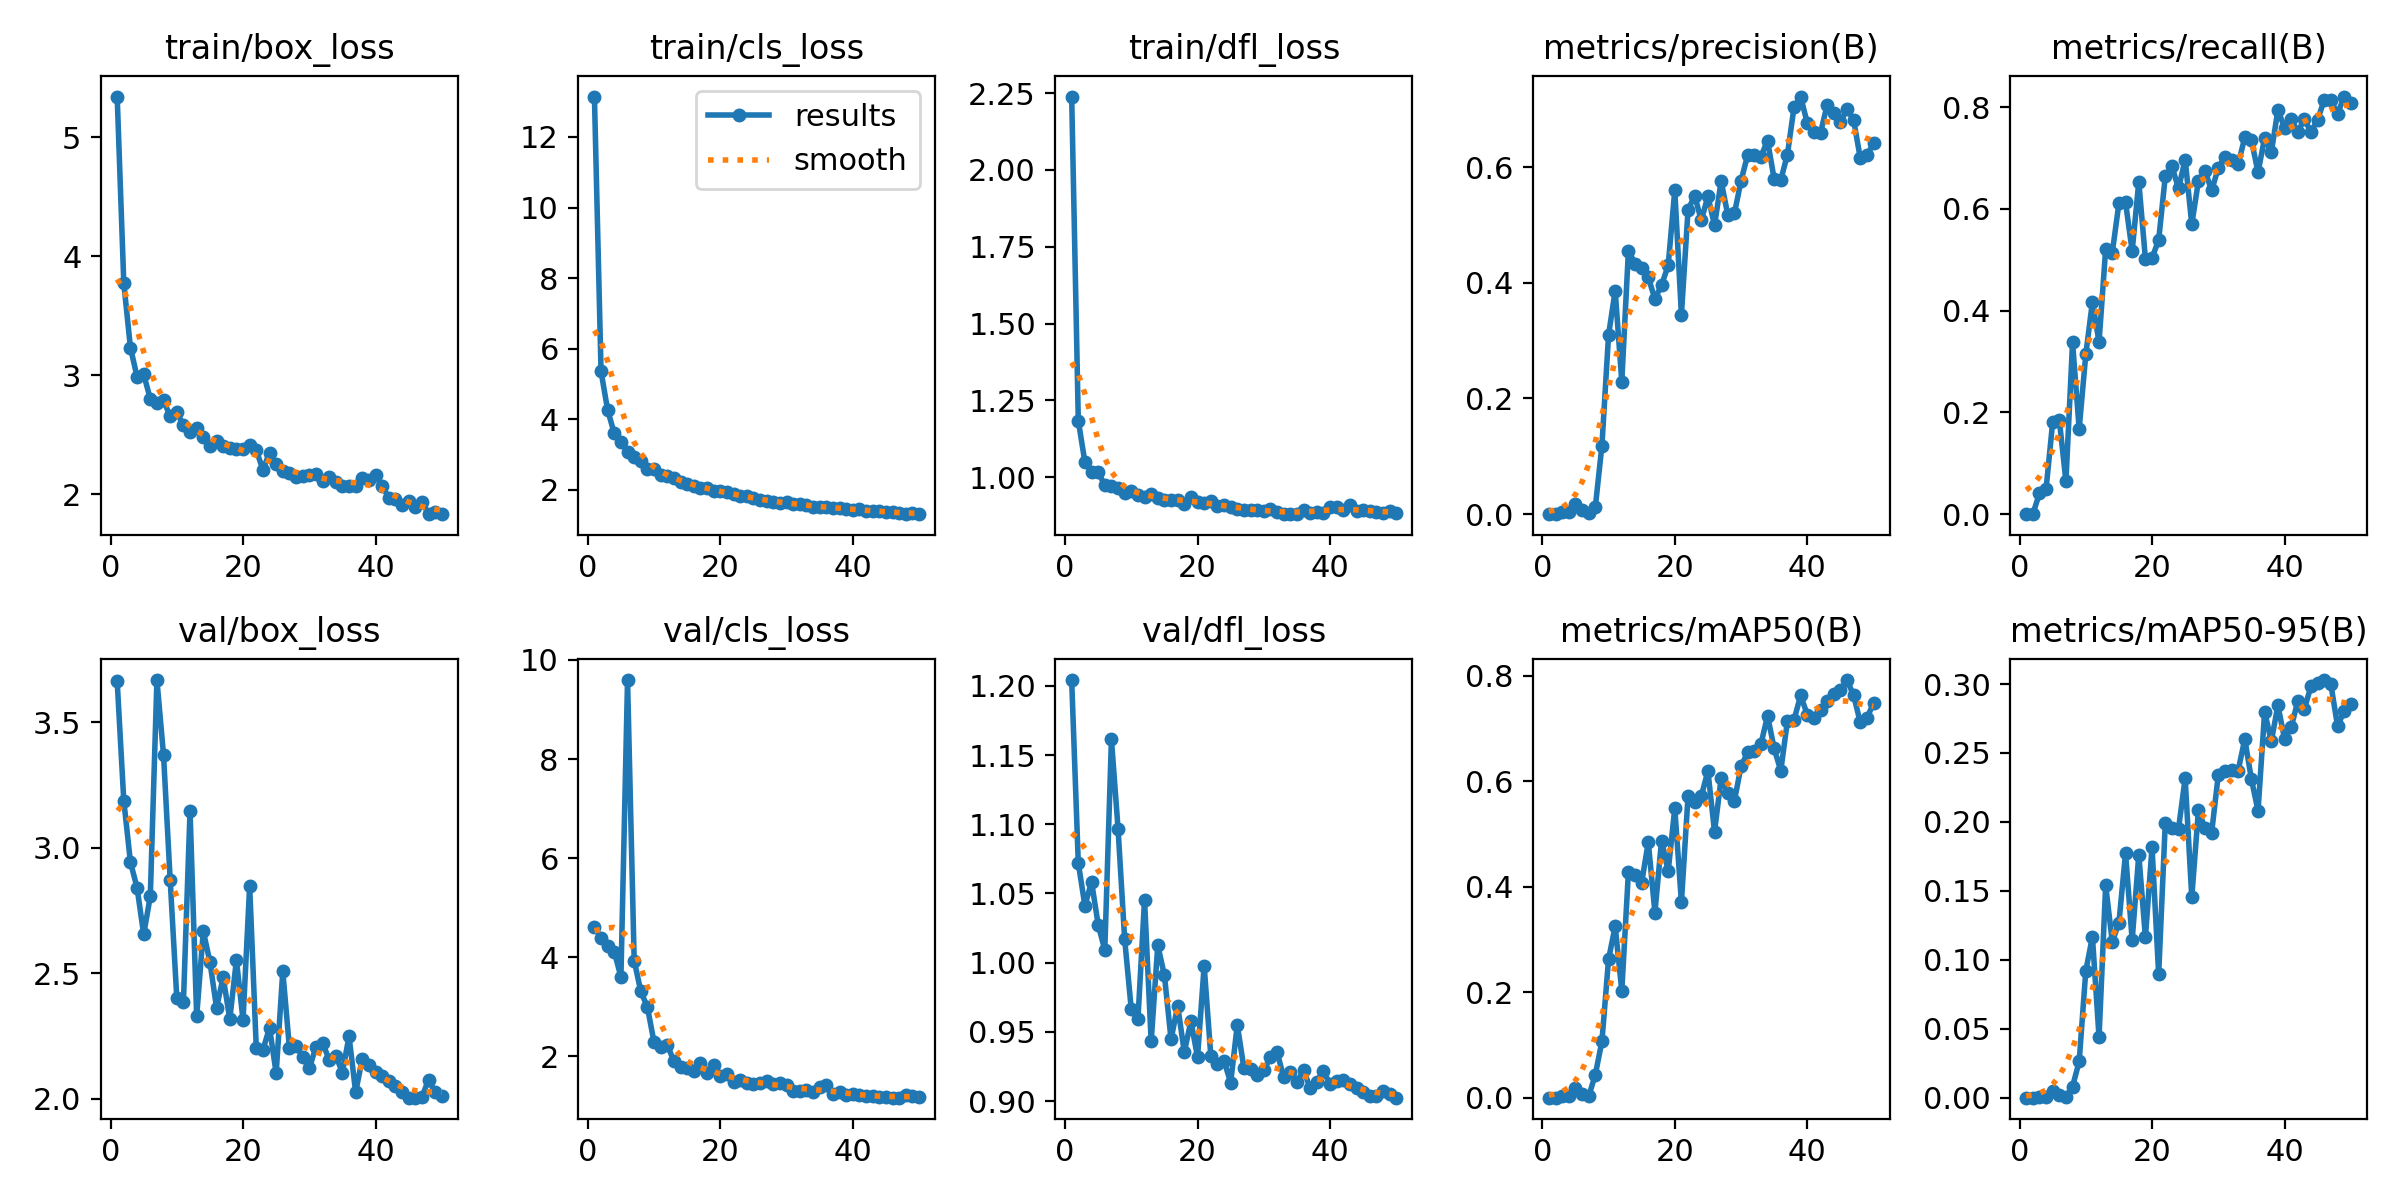

Data behind this chart, as committed beside it:
epoch, time, train/box_loss, train/cls_loss, train/dfl_loss, metrics/precision(B), metrics/recall(B), metrics/mAP50(B), metrics/mAP50-95(B), val/box_loss, val/cls_loss, val/dfl_loss, lr/pg0, lr/pg1, lr/pg2
1, 29.33, 5.343, 13.14, 2.239, 0, 0, 0, 0, 3.664, 4.61, 1.204, 0.0001858, 0.0001858, 0.0001858
2, 35.59, 3.773, 5.357, 1.184, 0, 0, 0, 0, 3.187, 4.39, 1.072, 0.0003782, 0.0003782, 0.0003782
3, 41.36, 3.233, 4.257, 1.049, 0.0044, 0.04065, 0.00278, 0.00074, 2.943, 4.216, 1.041, 0.0005627, 0.0005627, 0.0005627
4, 48.16, 2.988, 3.602, 1.018, 0.00446, 0.04878, 0.00331, 0.00063, 2.841, 4.111, 1.058, 0.0007393, 0.0007393, 0.0007393
5, 53.85, 3.008, 3.363, 1.016, 0.01767, 0.1812, 0.01833, 0.00477, 2.656, 3.6, 1.027, 0.0009079, 0.0009079, 0.0009079
6, 60.49, 2.801, 3.082, 0.9745, 0.00762, 0.1854, 0.00696, 0.00198, 2.807, 9.594, 1.009, 0.001069, 0.001069, 0.001069
7, 66.44, 2.764, 2.946, 0.9718, 0.00247, 0.06446, 0.00245, 0.00052, 3.669, 3.931, 1.161, 0.001221, 0.001221, 0.001221
8, 71.99, 2.789, 2.82, 0.9659, 0.01199, 0.3374, 0.04353, 0.00805, 3.369, 3.308, 1.097, 0.001231, 0.001231, 0.001231
9, 79, 2.653, 2.584, 0.9481, 0.1186, 0.1674, 0.1067, 0.02625, 2.873, 2.992, 1.017, 0.001203, 0.001203, 0.001203
10, 84.33, 2.69, 2.606, 0.9551, 0.3096, 0.3138, 0.2622, 0.09196, 2.402, 2.281, 0.9663, 0.001174, 0.001174, 0.001174
11, 90.83, 2.578, 2.412, 0.9412, 0.3862, 0.4173, 0.3249, 0.1167, 2.385, 2.185, 0.9591, 0.001146, 0.001146, 0.001146
12, 96.67, 2.526, 2.381, 0.9369, 0.2293, 0.3382, 0.2026, 0.04385, 3.147, 2.233, 1.045, 0.001118, 0.001118, 0.001118
13, 104.1, 2.558, 2.347, 0.9453, 0.4556, 0.5211, 0.428, 0.154, 2.329, 1.895, 0.9432, 0.001089, 0.001089, 0.001089
14, 109.8, 2.481, 2.214, 0.9314, 0.4329, 0.5141, 0.4213, 0.1129, 2.668, 1.791, 1.013, 0.001061, 0.001061, 0.001061
15, 115.7, 2.402, 2.176, 0.9267, 0.4257, 0.6107, 0.4076, 0.1269, 2.546, 1.767, 0.9909, 0.001033, 0.001033, 0.001033
16, 121.8, 2.444, 2.113, 0.9262, 0.4094, 0.6127, 0.4846, 0.1773, 2.363, 1.698, 0.9446, 0.001005, 0.001005, 0.001005
17, 127.4, 2.405, 2.059, 0.926, 0.3718, 0.5172, 0.3506, 0.1143, 2.484, 1.87, 0.9688, 0.0009763, 0.0009763, 0.0009763
18, 134.6, 2.392, 2.042, 0.9145, 0.3959, 0.6529, 0.4873, 0.1761, 2.317, 1.66, 0.9355, 0.000948, 0.000948, 0.000948
19, 140.1, 2.379, 1.981, 0.9347, 0.4298, 0.5017, 0.4291, 0.1164, 2.553, 1.813, 0.9577, 0.0009197, 0.0009197, 0.0009197
20, 147.4, 2.376, 1.961, 0.9197, 0.5599, 0.5035, 0.5483, 0.1816, 2.314, 1.593, 0.9318, 0.0008914, 0.0008914, 0.0008914
21, 152.8, 2.414, 1.939, 0.9163, 0.3449, 0.5388, 0.3706, 0.08937, 2.849, 1.643, 0.9978, 0.0008631, 0.0008631, 0.0008631
22, 159.8, 2.368, 1.875, 0.9212, 0.5259, 0.6637, 0.5715, 0.1993, 2.201, 1.483, 0.933, 0.0008348, 0.0008348, 0.0008348
23, 165.4, 2.207, 1.817, 0.9052, 0.5506, 0.6833, 0.5603, 0.1957, 2.195, 1.511, 0.9268, 0.0008065, 0.0008065, 0.0008065
24, 171.8, 2.348, 1.817, 0.9099, 0.5078, 0.64, 0.5717, 0.1952, 2.283, 1.466, 0.9292, 0.0007782, 0.0007782, 0.0007782
25, 177.9, 2.25, 1.777, 0.9048, 0.5494, 0.6969, 0.6191, 0.2316, 2.102, 1.432, 0.9134, 0.0007499, 0.0007499, 0.0007499
26, 184, 2.195, 1.726, 0.8977, 0.4994, 0.5694, 0.504, 0.1453, 2.508, 1.449, 0.9551, 0.0007216, 0.0007216, 0.0007216
27, 190.6, 2.175, 1.675, 0.8928, 0.5754, 0.6547, 0.6059, 0.2085, 2.203, 1.494, 0.924, 0.0006934, 0.0006934, 0.0006934
28, 196, 2.147, 1.665, 0.8949, 0.5174, 0.6742, 0.5767, 0.1953, 2.212, 1.44, 0.9233, 0.0006651, 0.0006651, 0.0006651
29, 203.1, 2.155, 1.628, 0.8945, 0.5198, 0.6364, 0.5627, 0.1923, 2.167, 1.457, 0.9189, 0.0006368, 0.0006368, 0.0006368
30, 208.8, 2.158, 1.657, 0.8911, 0.5762, 0.6802, 0.628, 0.234, 2.121, 1.417, 0.9222, 0.0006085, 0.0006085, 0.0006085
31, 215.6, 2.171, 1.609, 0.8951, 0.6208, 0.7025, 0.6544, 0.2372, 2.206, 1.292, 0.932, 0.0005802, 0.0005802, 0.0005802
32, 221.7, 2.114, 1.606, 0.8868, 0.6215, 0.6959, 0.6577, 0.2373, 2.224, 1.305, 0.9358, 0.0005519, 0.0005519, 0.0005519
33, 228.5, 2.143, 1.564, 0.8819, 0.6179, 0.6872, 0.6698, 0.2373, 2.155, 1.323, 0.9172, 0.0005236, 0.0005236, 0.0005236
34, 234.1, 2.106, 1.51, 0.8799, 0.6458, 0.7404, 0.7238, 0.2601, 2.172, 1.27, 0.9209, 0.0004953, 0.0004953, 0.0004953
35, 240.2, 2.072, 1.524, 0.8808, 0.5792, 0.7353, 0.6621, 0.231, 2.104, 1.375, 0.9139, 0.000467, 0.000467, 0.000467
36, 247.3, 2.072, 1.512, 0.8933, 0.5776, 0.6715, 0.6196, 0.2081, 2.249, 1.424, 0.9223, 0.0004387, 0.0004387, 0.0004387
37, 253, 2.069, 1.48, 0.8848, 0.6215, 0.7399, 0.7137, 0.28, 2.026, 1.245, 0.9097, 0.0004104, 0.0004104, 0.0004104
38, 260.1, 2.139, 1.503, 0.8855, 0.7033, 0.711, 0.7162, 0.2584, 2.16, 1.278, 0.9141, 0.0003821, 0.0003821, 0.0003821
39, 265.6, 2.118, 1.472, 0.8844, 0.7218, 0.7943, 0.7624, 0.2844, 2.134, 1.207, 0.9217, 0.0003538, 0.0003538, 0.0003538
40, 272.6, 2.158, 1.433, 0.9039, 0.6758, 0.7594, 0.7261, 0.2603, 2.107, 1.244, 0.9121, 0.0003255, 0.0003255, 0.0003255
41, 282, 2.07, 1.47, 0.9032, 0.6609, 0.7759, 0.72, 0.2685, 2.093, 1.217, 0.9144, 0.0002972, 0.0002972, 0.0002972
42, 288.9, 1.969, 1.401, 0.8931, 0.6591, 0.7517, 0.7341, 0.2875, 2.07, 1.201, 0.9154, 0.0002689, 0.0002689, 0.0002689
43, 294.3, 1.955, 1.403, 0.9082, 0.7073, 0.7758, 0.752, 0.282, 2.052, 1.203, 0.9126, 0.0002406, 0.0002406, 0.0002406
44, 301.7, 1.906, 1.401, 0.8908, 0.6928, 0.7513, 0.7642, 0.2985, 2.028, 1.173, 0.9097, 0.0002123, 0.0002123, 0.0002123
45, 307.3, 1.943, 1.381, 0.892, 0.677, 0.7752, 0.7724, 0.3009, 2.004, 1.182, 0.9063, 0.0001841, 0.0001841, 0.0001841
46, 314.4, 1.896, 1.362, 0.8912, 0.7006, 0.814, 0.7916, 0.3029, 2.005, 1.163, 0.9035, 0.0001558, 0.0001558, 0.0001558
47, 319.9, 1.937, 1.356, 0.8876, 0.6809, 0.8131, 0.7625, 0.2997, 2.007, 1.166, 0.9041, 0.0001275, 0.0001275, 0.0001275
48, 326.9, 1.832, 1.32, 0.8845, 0.6156, 0.7868, 0.7115, 0.2695, 2.075, 1.211, 0.9074, 9.91726e-05, 9.91726e-05, 9.91726e-05
49, 332.6, 1.853, 1.343, 0.8886, 0.6203, 0.8206, 0.7199, 0.2802, 2.026, 1.194, 0.9055, 7.08784e-05, 7.08784e-05, 7.08784e-05
50, 338, 1.832, 1.314, 0.8826, 0.641, 0.8084, 0.7472, 0.2854, 2.011, 1.177, 0.9025, 4.25842e-05, 4.25842e-05, 4.25842e-05
